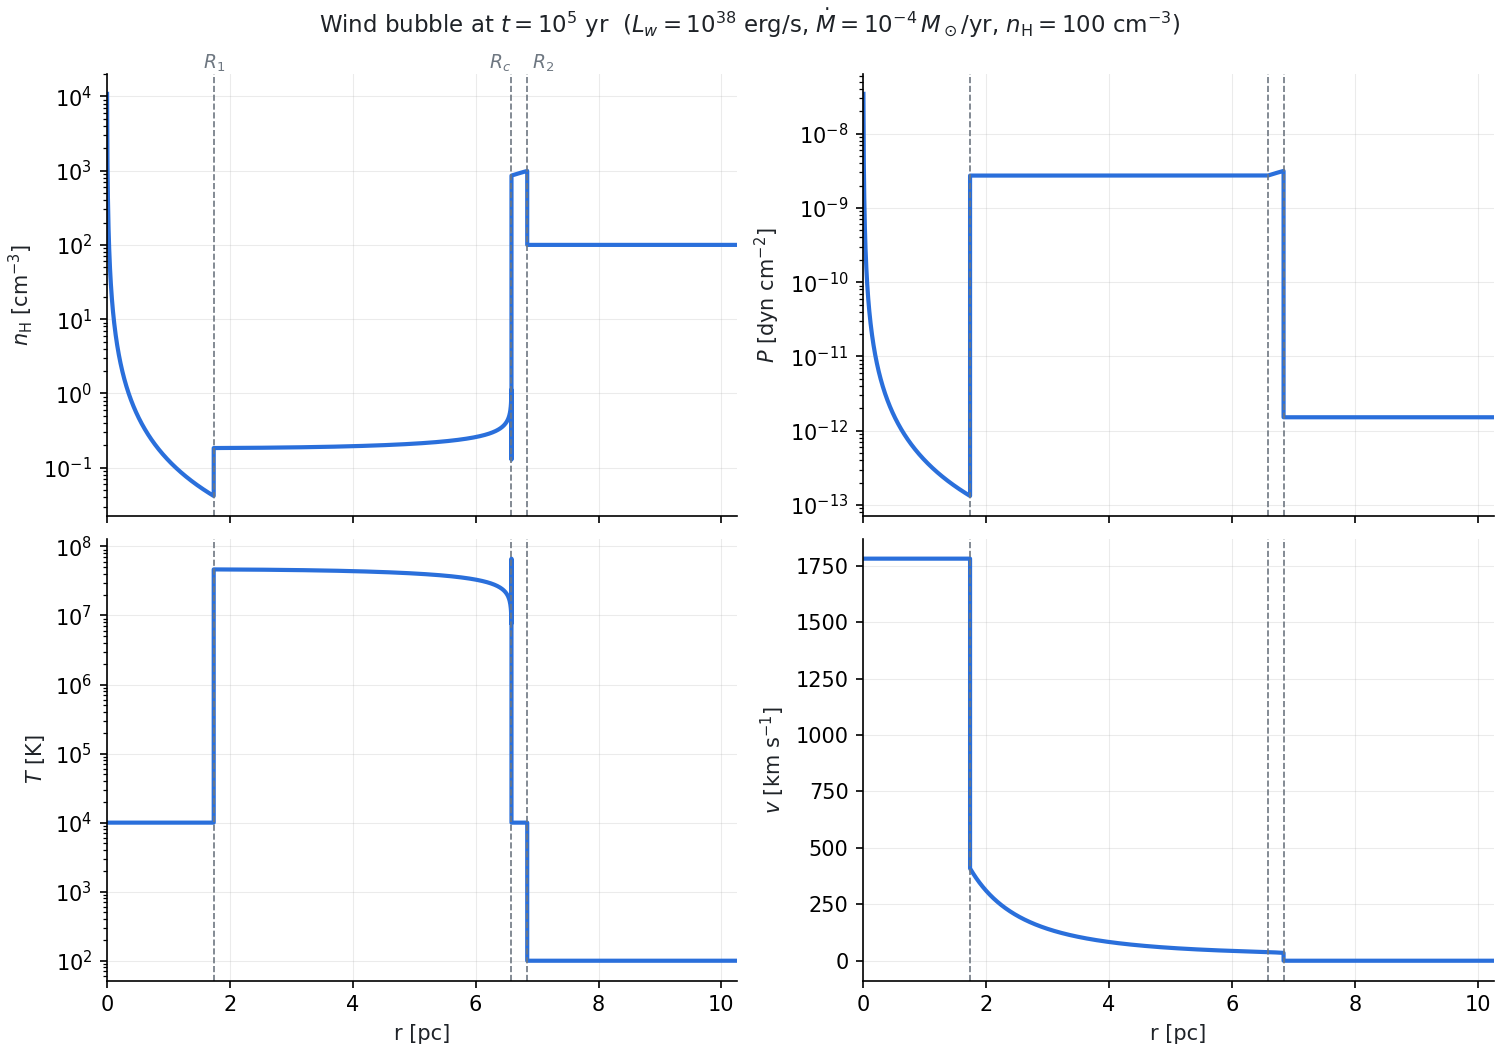

The data file committed next to this chart (first rows):
r_pc, r_cm, rho_g_cm3, n_H_cm3, P_dyn_cm2, P_over_k_K_cm3, T_K, v_km_s, region(0=free_wind, 1=shocked_wind, 2=shell, 3=ambient)
3.421137e-03, 1.055653e+16, 2.525433e-20, 1.078475e+04, 3.424690e-08, 2.480493e+08, 1.000000e+04, 1.781616e+03, 0
6.842275e-03, 2.111305e+16, 6.313584e-21, 2.696188e+03, 8.561724e-09, 6.201232e+07, 1.000000e+04, 1.781616e+03, 0
1.026341e-02, 3.166958e+16, 2.806037e-21, 1.198306e+03, 3.805211e-09, 2.756103e+07, 1.000000e+04, 1.781616e+03, 0
1.368455e-02, 4.222611e+16, 1.578396e-21, 6.740469e+02, 2.140431e-09, 1.550308e+07, 1.000000e+04, 1.781616e+03, 0
1.710569e-02, 5.278264e+16, 1.010173e-21, 4.313900e+02, 1.369876e-09, 9.921971e+06, 1.000000e+04, 1.781616e+03, 0
2.052682e-02, 6.333916e+16, 7.015093e-22, 2.995764e+02, 9.513027e-10, 6.890257e+06, 1.000000e+04, 1.781616e+03, 0
2.394796e-02, 7.389569e+16, 5.153946e-22, 2.200970e+02, 6.989163e-10, 5.062230e+06, 1.000000e+04, 1.781616e+03, 0
2.736910e-02, 8.445222e+16, 3.945990e-22, 1.685117e+02, 5.351078e-10, 3.875770e+06, 1.000000e+04, 1.781616e+03, 0
3.079024e-02, 9.500874e+16, 3.117819e-22, 1.331451e+02, 4.228012e-10, 3.062337e+06, 1.000000e+04, 1.781616e+03, 0
3.421137e-02, 1.055653e+17, 2.525433e-22, 1.078475e+02, 3.424690e-10, 2.480493e+06, 1.000000e+04, 1.781616e+03, 0
3.763251e-02, 1.161218e+17, 2.087135e-22, 8.913017e+01, 2.830322e-10, 2.049994e+06, 1.000000e+04, 1.781616e+03, 0
4.105365e-02, 1.266783e+17, 1.753773e-22, 7.489410e+01, 2.378257e-10, 1.722564e+06, 1.000000e+04, 1.781616e+03, 0
4.447479e-02, 1.372349e+17, 1.494339e-22, 6.381509e+01, 2.026444e-10, 1.467747e+06, 1.000000e+04, 1.781616e+03, 0
4.789592e-02, 1.477914e+17, 1.288486e-22, 5.502424e+01, 1.747291e-10, 1.265557e+06, 1.000000e+04, 1.781616e+03, 0
5.131706e-02, 1.583479e+17, 1.122415e-22, 4.793222e+01, 1.522084e-10, 1.102441e+06, 1.000000e+04, 1.781616e+03, 0
5.473820e-02, 1.689044e+17, 9.864974e-23, 4.212793e+01, 1.337769e-10, 9.689424e+05, 1.000000e+04, 1.781616e+03, 0
5.815934e-02, 1.794610e+17, 8.738524e-23, 3.731748e+01, 1.185014e-10, 8.583019e+05, 1.000000e+04, 1.781616e+03, 0
6.158047e-02, 1.900175e+17, 7.794548e-23, 3.328627e+01, 1.057003e-10, 7.655841e+05, 1.000000e+04, 1.781616e+03, 0
6.500161e-02, 2.005740e+17, 6.995660e-23, 2.987466e+01, 9.486675e-11, 6.871171e+05, 1.000000e+04, 1.781616e+03, 0
6.842275e-02, 2.111305e+17, 6.313584e-23, 2.696188e+01, 8.561724e-11, 6.201232e+05, 1.000000e+04, 1.781616e+03, 0
7.184389e-02, 2.216871e+17, 5.726606e-23, 2.445522e+01, 7.765736e-11, 5.624700e+05, 1.000000e+04, 1.781616e+03, 0
7.526502e-02, 2.322436e+17, 5.217838e-23, 2.228254e+01, 7.075805e-11, 5.124985e+05, 1.000000e+04, 1.781616e+03, 0
7.868616e-02, 2.428001e+17, 4.773976e-23, 2.038705e+01, 6.473894e-11, 4.689022e+05, 1.000000e+04, 1.781616e+03, 0
8.210730e-02, 2.533566e+17, 4.384433e-23, 1.872353e+01, 5.945642e-11, 4.306411e+05, 1.000000e+04, 1.781616e+03, 0
8.552844e-02, 2.639132e+17, 4.040693e-23, 1.725560e+01, 5.479503e-11, 3.968788e+05, 1.000000e+04, 1.781616e+03, 0
8.894957e-02, 2.744697e+17, 3.735848e-23, 1.595377e+01, 5.066109e-11, 3.669368e+05, 1.000000e+04, 1.781616e+03, 0
9.237071e-02, 2.850262e+17, 3.464243e-23, 1.479390e+01, 4.697791e-11, 3.402596e+05, 1.000000e+04, 1.781616e+03, 0
9.579185e-02, 2.955828e+17, 3.221216e-23, 1.375606e+01, 4.368227e-11, 3.163894e+05, 1.000000e+04, 1.781616e+03, 0
9.921298e-02, 3.061393e+17, 3.002894e-23, 1.282372e+01, 4.072164e-11, 2.949456e+05, 1.000000e+04, 1.781616e+03, 0
1.026341e-01, 3.166958e+17, 2.806037e-23, 1.198306e+01, 3.805211e-11, 2.756103e+05, 1.000000e+04, 1.781616e+03, 0
1.060553e-01, 3.272523e+17, 2.627922e-23, 1.122243e+01, 3.563673e-11, 2.581158e+05, 1.000000e+04, 1.781616e+03, 0
1.094764e-01, 3.378089e+17, 2.466244e-23, 1.053198e+01, 3.344424e-11, 2.422356e+05, 1.000000e+04, 1.781616e+03, 0
1.128975e-01, 3.483654e+17, 2.319039e-23, 9.903352e+00, 3.144802e-11, 2.277771e+05, 1.000000e+04, 1.781616e+03, 0
1.163187e-01, 3.589219e+17, 2.184631e-23, 9.329369e+00, 2.962534e-11, 2.145755e+05, 1.000000e+04, 1.781616e+03, 0
1.197398e-01, 3.694784e+17, 2.061578e-23, 8.803878e+00, 2.795665e-11, 2.024892e+05, 1.000000e+04, 1.781616e+03, 0
1.231609e-01, 3.800350e+17, 1.948637e-23, 8.321567e+00, 2.642507e-11, 1.913960e+05, 1.000000e+04, 1.781616e+03, 0
1.265821e-01, 3.905915e+17, 1.844729e-23, 7.877831e+00, 2.501599e-11, 1.811901e+05, 1.000000e+04, 1.781616e+03, 0
1.300032e-01, 4.011480e+17, 1.748915e-23, 7.468664e+00, 2.371669e-11, 1.717793e+05, 1.000000e+04, 1.781616e+03, 0
1.334244e-01, 4.117046e+17, 1.660377e-23, 7.090566e+00, 2.251604e-11, 1.630830e+05, 1.000000e+04, 1.781616e+03, 0
1.368455e-01, 4.222611e+17, 1.578396e-23, 6.740469e+00, 2.140431e-11, 1.550308e+05, 1.000000e+04, 1.781616e+03, 0
1.402666e-01, 4.328176e+17, 1.502340e-23, 6.415676e+00, 2.037293e-11, 1.475605e+05, 1.000000e+04, 1.781616e+03, 0
1.436878e-01, 4.433741e+17, 1.431652e-23, 6.113804e+00, 1.941434e-11, 1.406175e+05, 1.000000e+04, 1.781616e+03, 0
1.471089e-01, 4.539307e+17, 1.365837e-23, 5.832748e+00, 1.852185e-11, 1.341532e+05, 1.000000e+04, 1.781616e+03, 0
1.505300e-01, 4.644872e+17, 1.304459e-23, 5.570636e+00, 1.768951e-11, 1.281246e+05, 1.000000e+04, 1.781616e+03, 0
1.539512e-01, 4.750437e+17, 1.247128e-23, 5.325803e+00, 1.691205e-11, 1.224935e+05, 1.000000e+04, 1.781616e+03, 0
1.573723e-01, 4.856002e+17, 1.193494e-23, 5.096763e+00, 1.618473e-11, 1.172255e+05, 1.000000e+04, 1.781616e+03, 0
1.607935e-01, 4.961568e+17, 1.143247e-23, 4.882187e+00, 1.550335e-11, 1.122903e+05, 1.000000e+04, 1.781616e+03, 0
1.642146e-01, 5.067133e+17, 1.096108e-23, 4.680881e+00, 1.486410e-11, 1.076603e+05, 1.000000e+04, 1.781616e+03, 0
1.676357e-01, 5.172698e+17, 1.051826e-23, 4.491775e+00, 1.426360e-11, 1.033108e+05, 1.000000e+04, 1.781616e+03, 0
1.710569e-01, 5.278264e+17, 1.010173e-23, 4.313900e+00, 1.369876e-11, 9.921971e+04, 1.000000e+04, 1.781616e+03, 0
1.744780e-01, 5.383829e+17, 9.709471e-24, 4.146386e+00, 1.316682e-11, 9.536688e+04, 1.000000e+04, 1.781616e+03, 0
1.778991e-01, 5.489394e+17, 9.339621e-24, 3.988443e+00, 1.266527e-11, 9.173419e+04, 1.000000e+04, 1.781616e+03, 0
1.813203e-01, 5.594959e+17, 8.990507e-24, 3.839356e+00, 1.219185e-11, 8.830518e+04, 1.000000e+04, 1.781616e+03, 0
1.847414e-01, 5.700525e+17, 8.660608e-24, 3.698474e+00, 1.174448e-11, 8.506491e+04, 1.000000e+04, 1.781616e+03, 0
1.881626e-01, 5.806090e+17, 8.348540e-24, 3.565207e+00, 1.132129e-11, 8.199976e+04, 1.000000e+04, 1.781616e+03, 0
1.915837e-01, 5.911655e+17, 8.053040e-24, 3.439015e+00, 1.092057e-11, 7.909734e+04, 1.000000e+04, 1.781616e+03, 0
1.950048e-01, 6.017220e+17, 7.772956e-24, 3.319406e+00, 1.054075e-11, 7.634634e+04, 1.000000e+04, 1.781616e+03, 0
1.984260e-01, 6.122786e+17, 7.507234e-24, 3.205931e+00, 1.018041e-11, 7.373640e+04, 1.000000e+04, 1.781616e+03, 0
2.018471e-01, 6.228351e+17, 7.254908e-24, 3.098176e+00, 9.838235e-12, 7.125805e+04, 1.000000e+04, 1.781616e+03, 0
2.052682e-01, 6.333916e+17, 7.015093e-24, 2.995764e+00, 9.513027e-12, 6.890257e+04, 1.000000e+04, 1.781616e+03, 0
... 2,945 more rows
